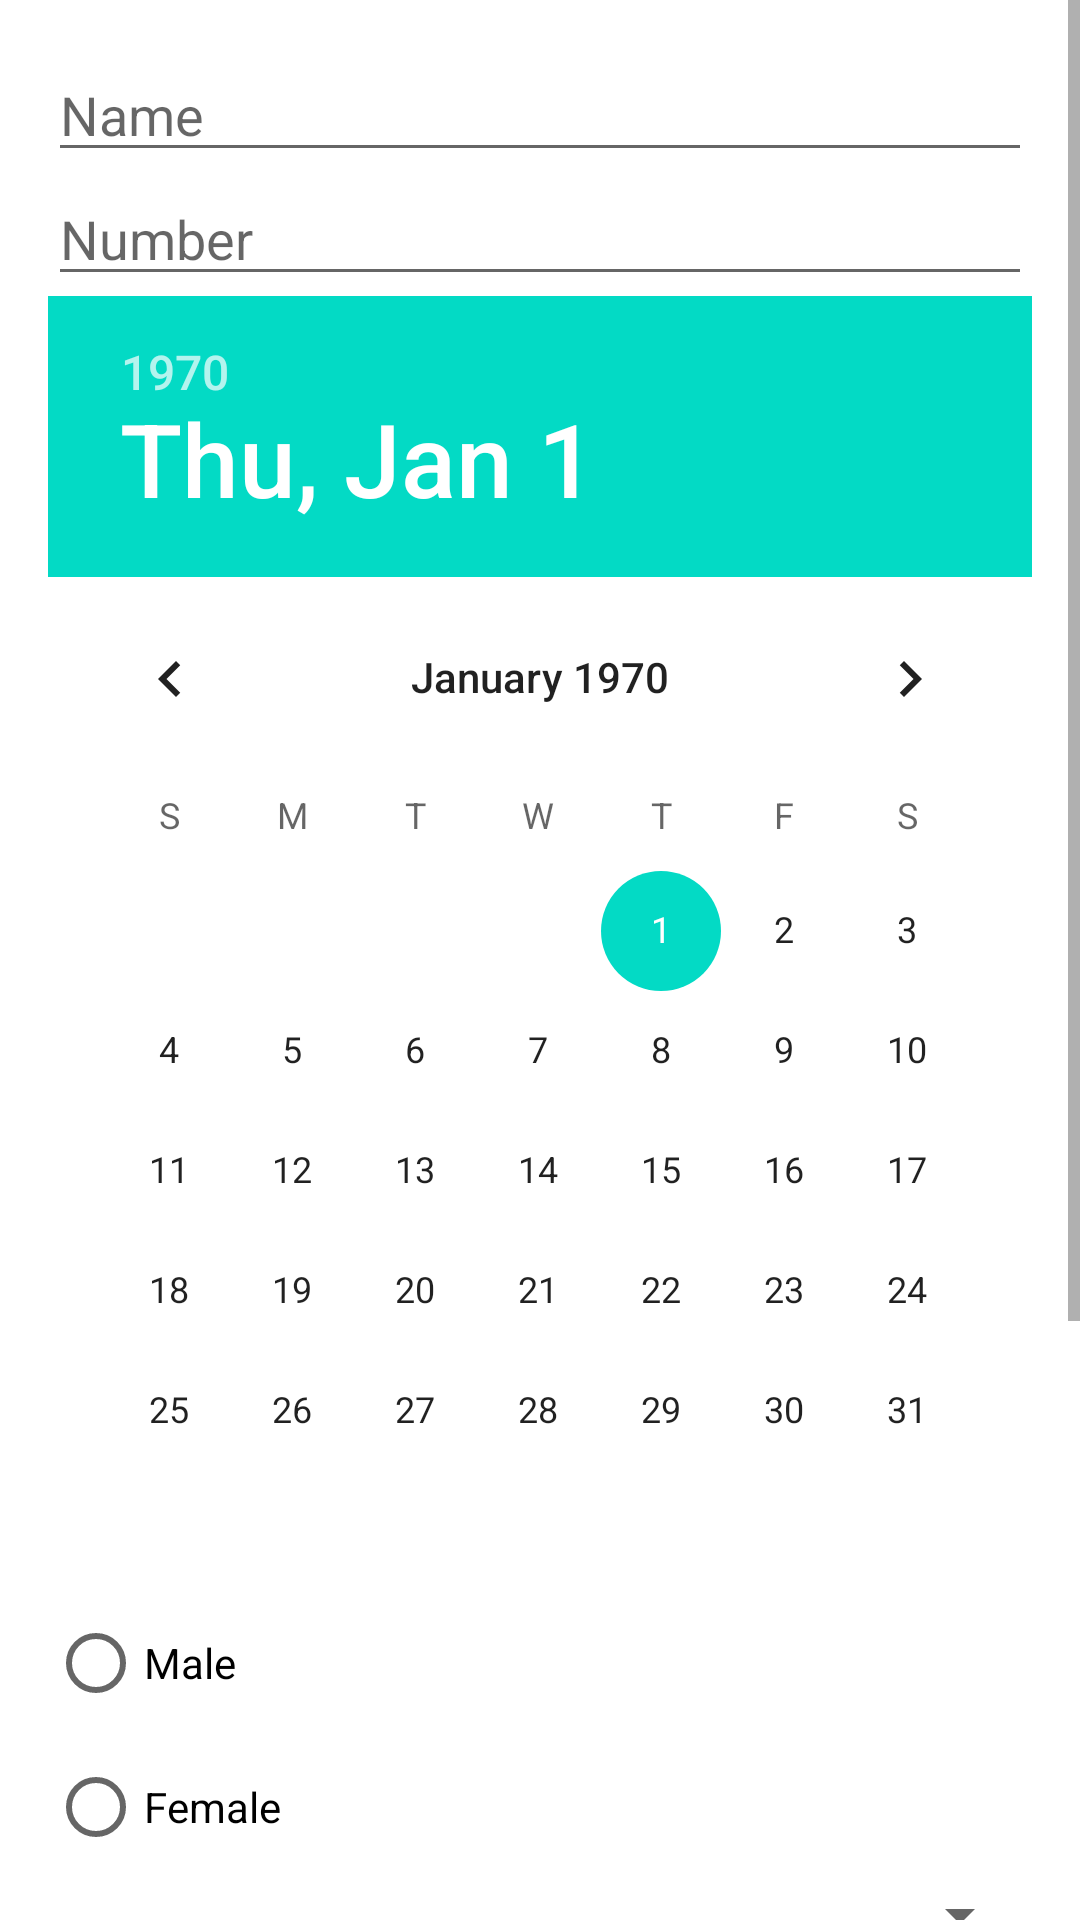

Here is an Android app screen rendered from its layout file. Give the layout XML and the strings, colors and styles it references.
<!-- AndroidManifest.xml: application theme Theme.StudentMgr -->
<!-- res/layout/activity_student.xml -->
<?xml version="1.0" encoding="utf-8"?>
<ScrollView xmlns:android="http://schemas.android.com/apk/res/android"
    android:layout_width="match_parent"
    android:layout_height="match_parent">

    <LinearLayout
        android:layout_width="match_parent"
        android:layout_height="wrap_content"
        android:orientation="vertical"
        android:padding="16dp">

        <EditText
            android:id="@+id/editName"
            android:layout_width="match_parent"
            android:layout_height="wrap_content"
            android:hint="Name" />

        <EditText
            android:id="@+id/editNumber"
            android:layout_width="match_parent"
            android:layout_height="wrap_content"
            android:hint="Number"
            android:inputType="number" />

        <DatePicker
            android:id="@+id/datepicker"
            android:layout_width="wrap_content"
            android:layout_height="wrap_content"
            android:calendarViewShown="false"
            />

        <RadioGroup
            android:id="@+id/radioGroup"
            android:layout_width="match_parent"
            android:layout_height="wrap_content">

            <RadioButton
                android:id="@+id/radioMale"
                android:layout_width="wrap_content"
                android:layout_height="wrap_content"
                android:text="Male" />

            <RadioButton
                android:id="@+id/radioFemale"
                android:layout_width="wrap_content"
                android:layout_height="wrap_content"
                android:text="Female" />

        </RadioGroup>

        <Spinner
            android:id="@+id/spinnerFaculty"
            android:layout_width="match_parent"
            android:layout_height="wrap_content" />

        <Spinner
            android:id="@+id/spinnerMajor"
            android:layout_width="match_parent"
            android:layout_height="wrap_content" />

        <CheckBox
            android:id="@+id/checkBoxLiterature"
            android:layout_width="wrap_content"
            android:layout_height="wrap_content"
            android:text="Literature" />

        <CheckBox
            android:id="@+id/checkBoxSports"
            android:layout_width="wrap_content"
            android:layout_height="wrap_content"
            android:text="Sports" />

        <CheckBox
            android:id="@+id/checkBoxMusic"
            android:layout_width="wrap_content"
            android:layout_height="wrap_content"
            android:text="Music" />

        <CheckBox
            android:id="@+id/checkBoxArt"
            android:layout_width="wrap_content"
            android:layout_height="wrap_content"
            android:text="Art" />

        <Button
            android:id="@+id/btnSubmit"
            android:layout_width="wrap_content"
            android:layout_height="wrap_content"
            android:text="Submit" />
    </LinearLayout>

</ScrollView>
<!-- resources referenced by this layout -->
<resources>
  <style name="Theme.StudentMgr" parent="Theme.MaterialComponents.DayNight.DarkActionBar">
          
          <item name="colorPrimary">@color/purple_500</item>
          <item name="colorPrimaryVariant">@color/purple_700</item>
          <item name="colorOnPrimary">@color/white</item>
          
          <item name="colorSecondary">@color/teal_200</item>
          <item name="colorSecondaryVariant">@color/teal_700</item>
          <item name="colorOnSecondary">@color/black</item>
          
          <item name="android:statusBarColor" tools:targetApi="l">?attr/colorPrimaryVariant</item>
          
      </style>
  <!-- not gathered from this repository: default colours our renderer supplied (Android Studio template values) -->
  <color name="purple_500">#FF6200EE</color>
  <color name="purple_700">#FF3700B3</color>
  <color name="teal_200">#FF03DAC5</color>
  <color name="teal_700">#FF018786</color>
  <color name="black">#FF000000</color>
  <color name="white">#FFFFFFFF</color>
</resources>
